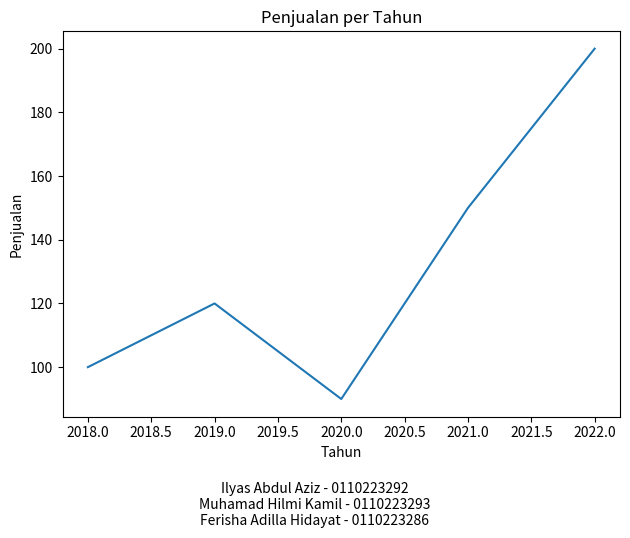

Here is the Python script that generated this plot:
import matplotlib.pyplot as plt

# Data
tahun = [2018, 2019, 2020, 2021, 2022]
penjualan = [100, 120, 90, 150, 200]

# Membuat plot
plt.plot(tahun, penjualan)
plt.xlabel('Tahun')
plt.ylabel('Penjualan')
plt.title('Penjualan per Tahun')

# Tambahkan nama kelompok ke dalam plot
anggota = [
    "Ilyas Abdul Aziz - 0110223292",
    "Muhamad Hilmi Kamil - 0110223293",
    "Ferisha Adilla Hidayat - 0110223286"
]
plt.figtext(0.5, -0.1, "\n".join(anggota), wrap=True, horizontalalignment='center', fontsize=10)

plt.tight_layout()
plt.show()
